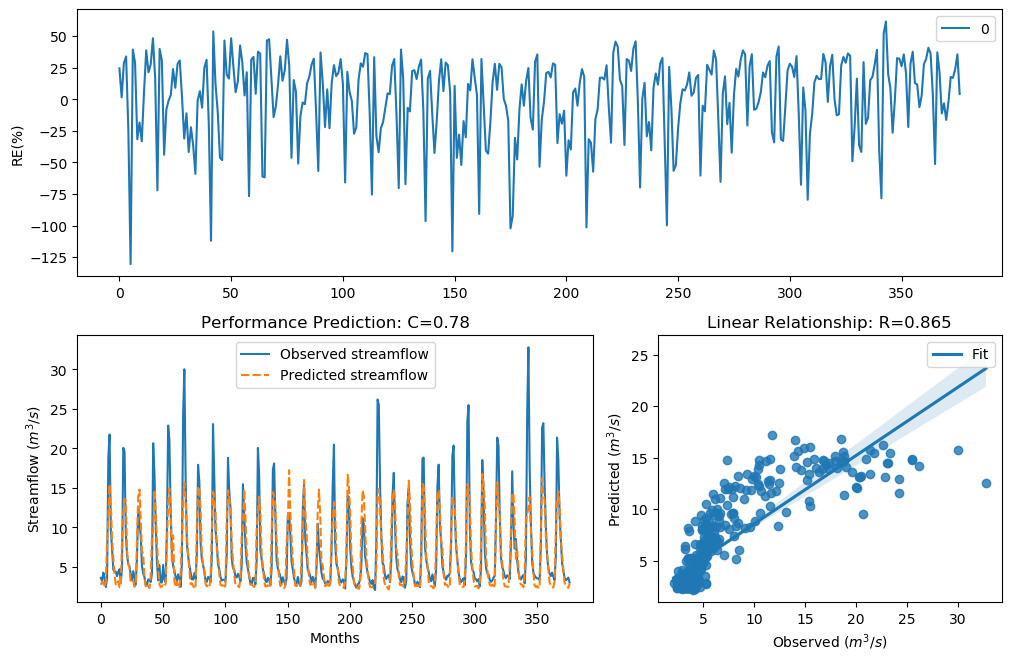

The table this chart was drawn from, first rows:
y_true, y_pred, y_true_scaled, y_pred_scaled
3.63, 2.736, -0.29, -0.6267
3.21, 3.16, -0.4343, -0.4528
4.29, 3.058, -0.09927, -0.4923
3.67, 2.42, -0.2773, -0.7786
2.46, 3.065, -0.758, -0.4892
3.54, 8.164, -0.3192, 0.5823
18.82, 11.38, 1.354, 0.9038
21.76, 15.46, 1.476, 1.183
9.83, 12.94, 0.7643, 1.022
7.16, 8.473, 0.4499, 0.6193
4.67, 6.223, -0.004613, 0.3047
4.44, 4.188, -0.06076, -0.1264
4.4, 2.689, -0.07088, -0.6479
3.83, 3.009, -0.2281, -0.5115
4.42, 3.196, -0.0658, -0.4396
4.72, 2.434, 0.007159, -0.7711
3.03, 2.521, -0.5031, -0.7275
4.87, 8.384, 0.04161, 0.6088
20.07, 12.05, 1.408, 0.9565
19.62, 13.59, 1.389, 1.067
9.33, 13.43, 0.7138, 1.056
6.56, 7.092, 0.3597, 0.4401
5.37, 5.425, 0.1479, 0.1589
5.07, 4.894, 0.08563, 0.04702
4.02, 3.053, -0.1728, -0.494
3.34, 3.034, -0.3873, -0.5015
4.47, 3.222, -0.05324, -0.43
3.61, 2.496, -0.2964, -0.7399
2.75, 2.692, -0.6205, -0.6467
6.28, 8.234, 0.3143, 0.5908
12.55, 13.93, 0.9944, 1.09
10.44, 14.79, 0.822, 1.143
9.01, 11, 0.6798, 0.8718
5.12, 6.982, 0.09631, 0.4241
4.16, 6.617, -0.134, 0.3688
3.72, 3.753, -0.2617, -0.2516
2.73, 2.552, -0.6294, -0.7121
2.73, 2.911, -0.6294, -0.5513
3.43, 2.572, -0.3561, -0.7026
3.4, 2.336, -0.3664, -0.8225
3.1, 3.71, -0.4758, -0.2647
4.17, 8.845, -0.1312, 0.6616
20.66, 9.535, 1.432, 0.7349
16.78, 14.75, 1.255, 1.141
10.67, 11.74, 0.8427, 0.9327
5.59, 8.179, 0.1911, 0.5842
3.31, 4.904, -0.398, 0.04917
5.26, 2.806, 0.1256, -0.5958
3.05, 2.453, -0.4952, -0.7616
3.04, 2.54, -0.4992, -0.7184
5.26, 2.711, 0.1256, -0.6379
3.41, 2.522, -0.3629, -0.7269
3.07, 2.896, -0.4874, -0.5575
9.62, 8.238, 0.7435, 0.5913
22.89, 13.11, 1.518, 1.034
21.04, 14.9, 1.448, 1.15
12.14, 11.77, 0.9637, 0.9348
7, 5.494, 0.4268, 0.1725
5.08, 8.978, 0.08777, 0.6763
4.58, 3.141, -0.02618, -0.46
... 317 more rows
